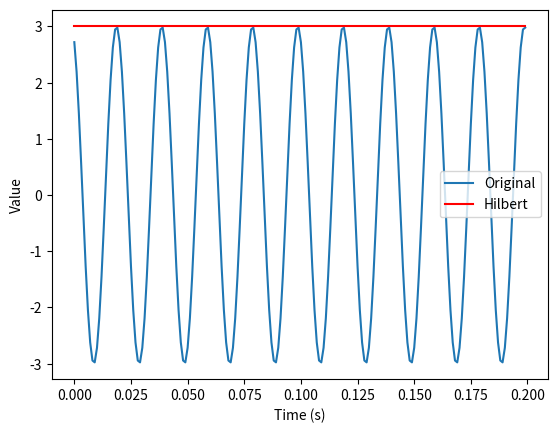
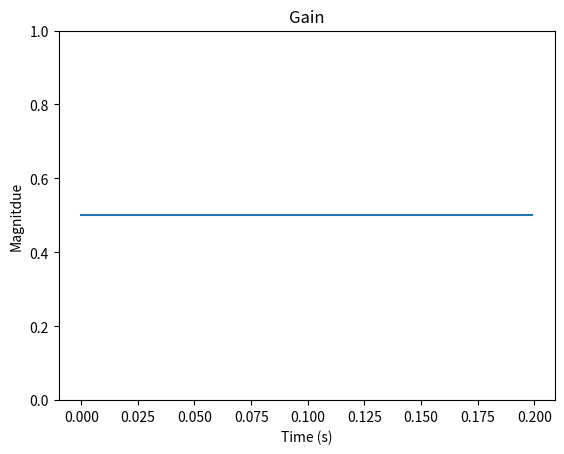
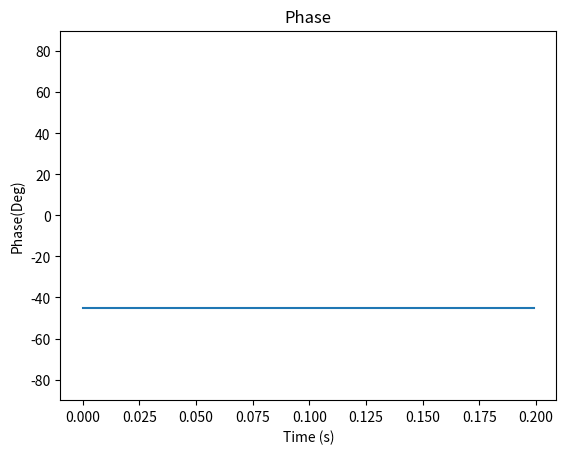

These charts were generated, in order, by the following Python code:
import numpy as np
import matplotlib.pyplot as plt
from scipy.signal import hilbert


num_samples=200
dt = 0.001
f=50
theta_in = 25*np.pi/180
theta_out = -20*np.pi/180
n = np.arange(num_samples)

x = 3*np.cos(2*np.pi*f*n*dt+theta_in)
y = 1.5*np.cos(2*np.pi*f*n*dt+theta_out)

X = hilbert(x)
Y = hilbert(y)

X_mag = np.abs(X)
X_phase = np.angle(X, deg=True)
H = np.divide(Y,X)

H_mag = np.abs(H)
H_phase = np.angle(H,deg=True)

# Plot results
plt.figure()
plt.plot(n*dt, x, label='Original')
plt.plot(n*dt, X_mag,'r',label='Hilbert')
plt.xlabel('Time (s)')
plt.ylabel('Value')
plt.legend()
plt.figure()
plt.plot(n*dt,H_mag)
plt.ylim([0,1])
plt.xlabel('Time (s)')
plt.ylabel('Magnitdue')
plt.title('Gain')

plt.figure()
plt.plot(n*dt,H_phase)
plt.ylim([-90,90])
plt.xlabel('Time (s)')
plt.ylabel('Phase(Deg)')
plt.title('Phase')
plt.show()